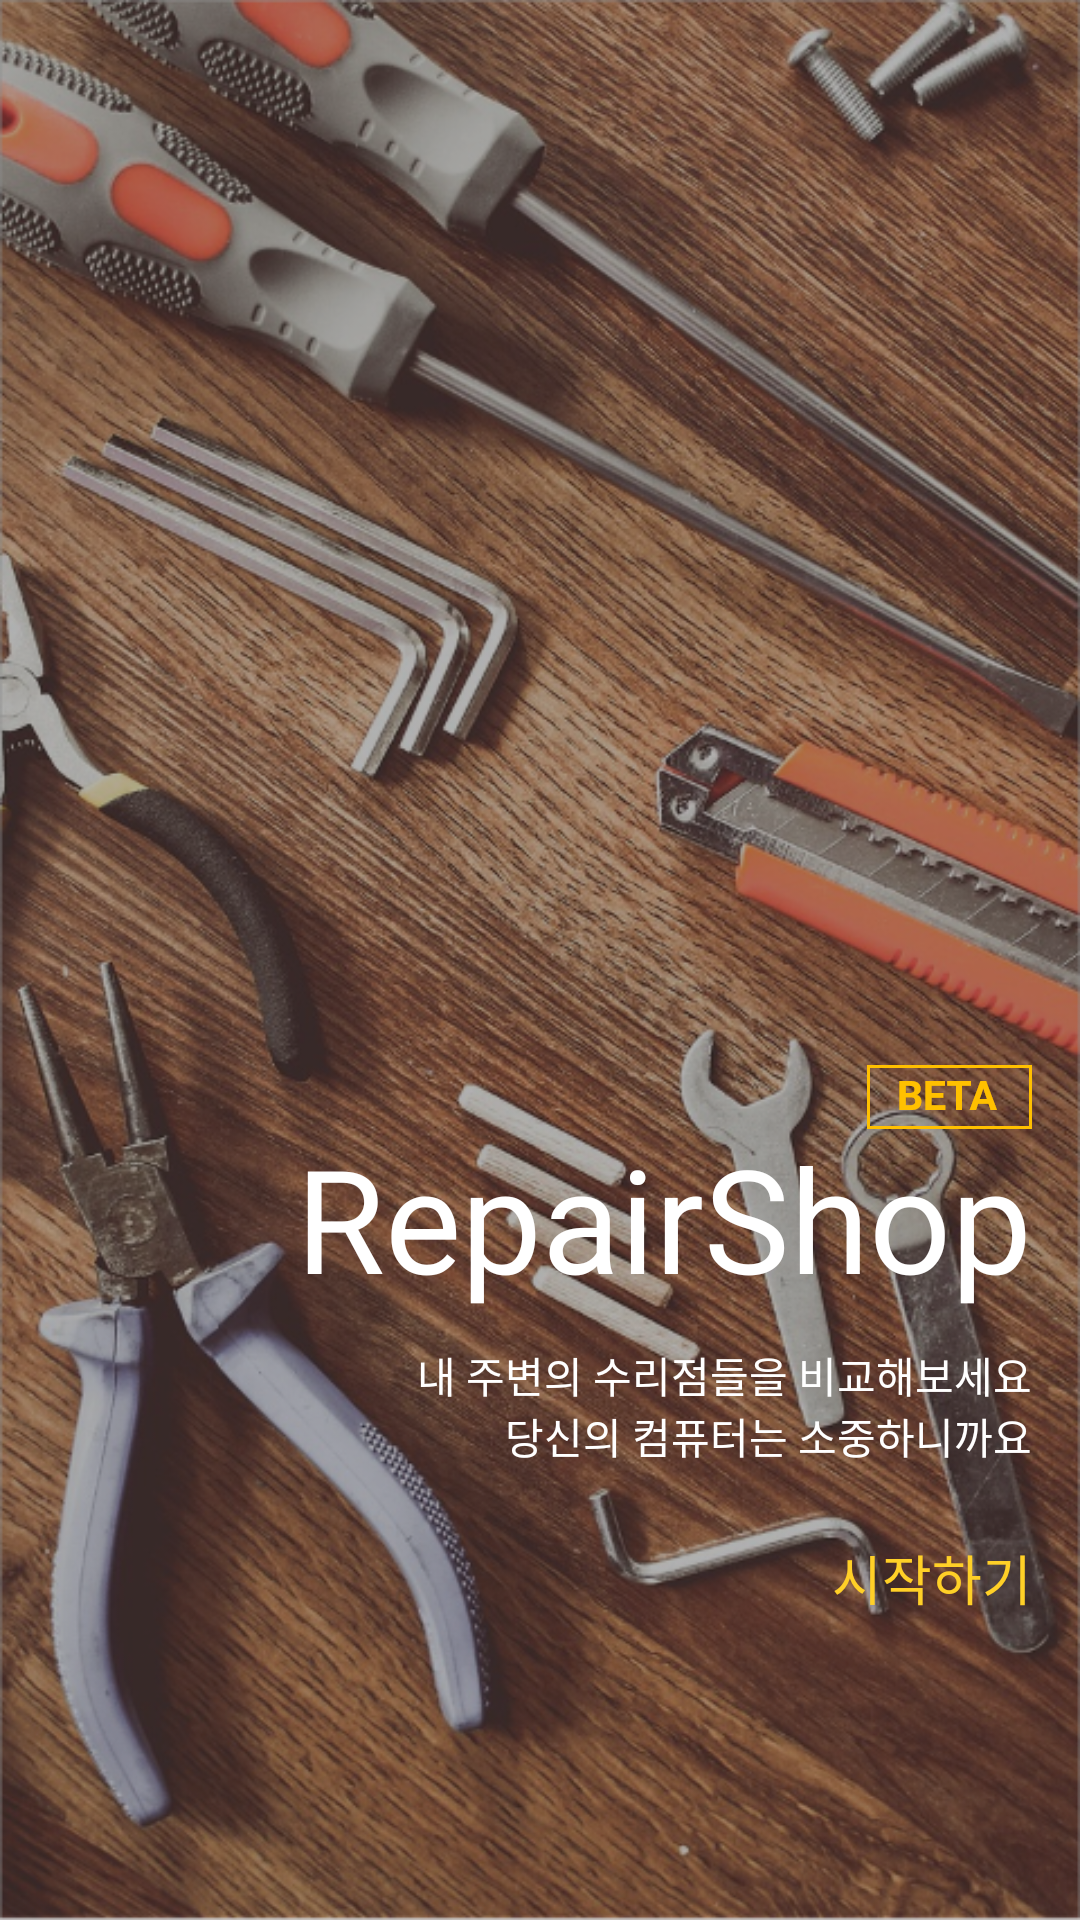

Write the Android layout XML for this screen, with the resource values it uses.
<!-- AndroidManifest.xml: application theme myTheme -->
<!-- res/layout/fragment__repair_shop.xml -->
<?xml version="1.0" encoding="utf-8"?>
<androidx.constraintlayout.widget.ConstraintLayout xmlns:android="http://schemas.android.com/apk/res/android"
    xmlns:app="http://schemas.android.com/apk/res-auto"
    xmlns:tools="http://schemas.android.com/tools"
    android:layout_width="match_parent"
    android:layout_height="match_parent"
    android:background="@drawable/background_repairshop"
    tools:context=".fragment.Fragment_RepairShop">

    <ImageView
        android:layout_width="wrap_content"
        android:layout_height="wrap_content"
        android:layout_marginBottom="60dp"
        android:src="@drawable/ic_beta"
        app:layout_constraintBottom_toBottomOf="@+id/textView"
        app:layout_constraintEnd_toEndOf="@+id/textView" />

    <TextView
        android:id="@+id/textView"
        android:layout_width="wrap_content"
        android:layout_height="wrap_content"
        android:layout_marginTop="380dp"
        android:layout_marginEnd="16dp"
        android:fontFamily="@font/notosanscjkkrblack"
        android:includeFontPadding="false"
        android:text="RepairShop"
        android:textColor="#ffffff"
        android:textSize="48sp"
        app:layout_constraintEnd_toEndOf="parent"
        app:layout_constraintTop_toTopOf="parent" />

    <TextView
        android:id="@+id/textView2"
        android:layout_width="wrap_content"
        android:layout_height="wrap_content"
        android:layout_marginTop="68dp"
        android:fontFamily="@font/notosanscjkkrdemilight"
        android:includeFontPadding="false"

        android:text="@string/repairshop_explain"
        android:textAlignment="viewEnd"
        android:textColor="#ffffff"
        android:textSize="14sp"
        app:layout_constraintEnd_toEndOf="@+id/textView"
        app:layout_constraintTop_toTopOf="@+id/textView" />

    <TextView
        android:layout_width="wrap_content"
        android:layout_height="wrap_content"
        android:layout_marginTop="24dp"
        android:fontFamily="@font/nanumsquare_b"
        android:text="시작하기"
        android:textAlignment="center"
        android:textColor="@color/DeepYellow"
        android:textSize="18dp"
        app:layout_constraintEnd_toEndOf="@+id/textView"
        app:layout_constraintTop_toBottomOf="@+id/textView2" />

</androidx.constraintlayout.widget.ConstraintLayout>
<!-- resources referenced by this layout -->
<resources>
  <color name="DeepYellow">#FFD027</color>
  <!-- drawable background_repairshop: png bitmap (drawable-ldpi, 555793 bytes) -->
  <!-- drawable ic_beta: png bitmap (drawable-hdpi, 792 bytes) -->
  <string name="repairshop_explain">내 주변의 수리점들을 비교해보세요\n 당신의 컴퓨터는 소중하니까요</string>
  <style name="myTheme" parent="Theme.AppCompat.Light.NoActionBar">
          <item name="windowNoTitle">true</item>
          <item name="windowActionBar">false</item>
          <item name="android:windowFullscreen">true</item>
      </style>
</resources>
